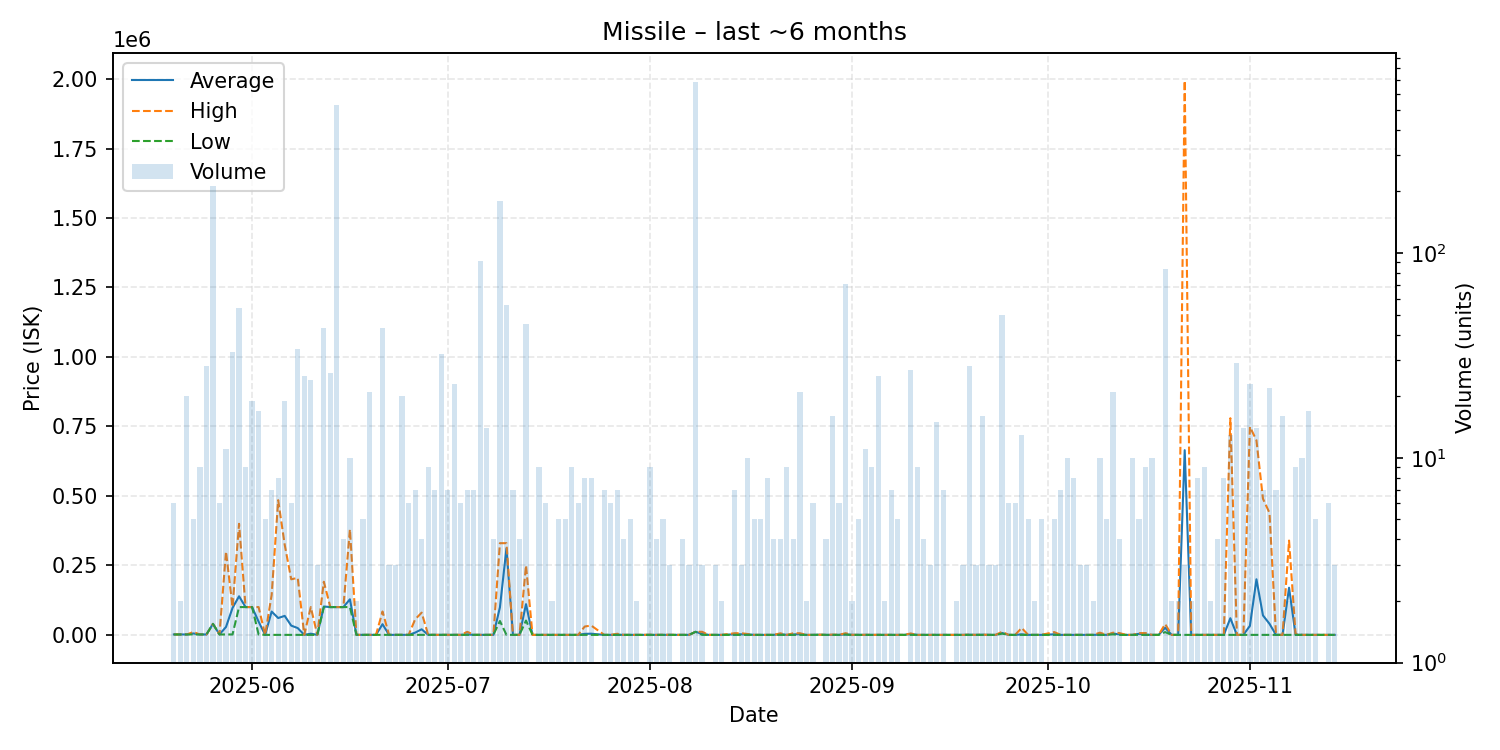

Values plotted in this chart, from the file beside it:
date, average, highest, lowest, order_count, volume
2025-05-20, 1499, 1499, 1499, 4, 6
2025-05-21, 1499, 1499, 1499, 2, 2
2025-05-22, 1499, 1499, 1490, 9, 20
2025-05-23, 5099, 10500, 1499, 4, 5
2025-05-24, 1499, 1499, 1499, 6, 9
2025-05-25, 1499, 1499, 1499, 9, 28
2025-05-26, 39500, 39500, 39500, 25, 213
2025-05-27, 1499, 1499, 1499, 4, 6
2025-05-28, 28499, 300000, 1499, 8, 11
2025-05-29, 96945, 100000, 1499, 16, 33
2025-05-30, 138854, 399600, 100000, 15, 54
2025-05-31, 100011, 100100, 100000, 6, 9
2025-06-01, 100000, 100000, 100000, 13, 19
2025-06-02, 47587, 100000, 1499, 8, 17
2025-06-03, 10.01, 10.01, 10.01, 4, 5
2025-06-04, 83890, 143600, 10.01, 7, 7
2025-06-05, 60597, 484700, 11.0, 7, 8
2025-06-06, 68346, 324450, 11.0, 14, 19
2025-06-07, 33342, 200000, 11.0, 6, 6
2025-06-08, 24421, 205000, 11.0, 15, 34
2025-06-09, 11.0, 11.0, 11.0, 8, 25
2025-06-10, 4177, 100000, 11.0, 7, 24
2025-06-11, 10.04, 10.05, 10.01, 3, 3
2025-06-12, 102121, 191200, 100000, 19, 43
2025-06-13, 100000, 100000, 100000, 10, 26
2025-06-14, 100000, 100000, 100000, 27, 529
2025-06-15, 100000, 100000, 100000, 3, 4
2025-06-16, 127990, 379900, 100000, 3, 10
2025-06-17, 100.0, 100.0, 100.0, 2, 2
2025-06-18, 100, 100.1, 100.0, 4, 5
2025-06-19, 100.0, 100.1, 100.0, 17, 21
2025-06-20, 100.0, 100.0, 100.0, 1, 1
2025-06-21, 38435, 84150, 100.0, 15, 43
2025-06-22, 100.0, 100.0, 100.0, 2, 3
2025-06-23, 100.0, 100.0, 100.0, 3, 3
2025-06-24, 100.1, 100.1, 100.0, 3, 20
2025-06-25, 100.4, 100.5, 100.1, 2, 6
2025-06-26, 8058, 55800, 101, 6, 7
2025-06-27, 20077, 80000, 102.1, 4, 4
2025-06-28, 104.4, 106.0, 104.0, 5, 9
2025-06-29, 106.9, 107.0, 106.9, 5, 7
2025-06-30, 108.6, 108.6, 108.6, 3, 32
2025-07-01, 108.9, 109.0, 108.6, 4, 7
2025-07-02, 109.0, 109.0, 109.0, 3, 23
2025-07-03, 108.9, 109.0, 108.6, 6, 6
2025-07-04, 1680, 11110, 108.6, 7, 7
2025-07-05, 108.6, 108.6, 108.6, 4, 7
2025-07-06, 107.3, 108.6, 107.0, 15, 92
2025-07-07, 107.0, 107.0, 107.0, 7, 14
2025-07-08, 107.0, 107.0, 107.0, 3, 4
2025-07-09, 99000, 329900, 49900, 26, 180
2025-07-10, 311144, 330000, 107.0, 20, 56
2025-07-11, 1.0, 1.01, 1.0, 7, 7
2025-07-12, 1.0, 1.0, 1.0, 4, 4
2025-07-13, 110546, 250000, 51500, 14, 45
2025-07-14, 1.0, 1.0, 1.0, 1, 1
2025-07-15, 1.0, 1.0, 1.0, 6, 9
2025-07-16, 1.0, 1.01, 1.0, 6, 6
2025-07-17, 1.0, 1.0, 1.0, 2, 2
2025-07-18, 1.0, 1.0, 1.0, 3, 5
... 116 more rows
